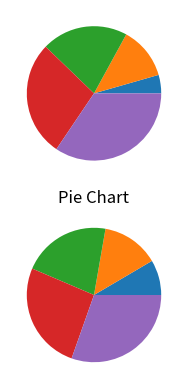

The script that saved this image:
import matplotlib.pyplot as plt 
import numpy as np

x = (12,34,56,75,93)
y = (27,44,68,83,97)
z = (5,10,15,20,25)
plt.subplot(211)
plt.pie(x)
plt.subplot(212)
plt.pie(y)

plt.title('Pie Chart')
plt.show()